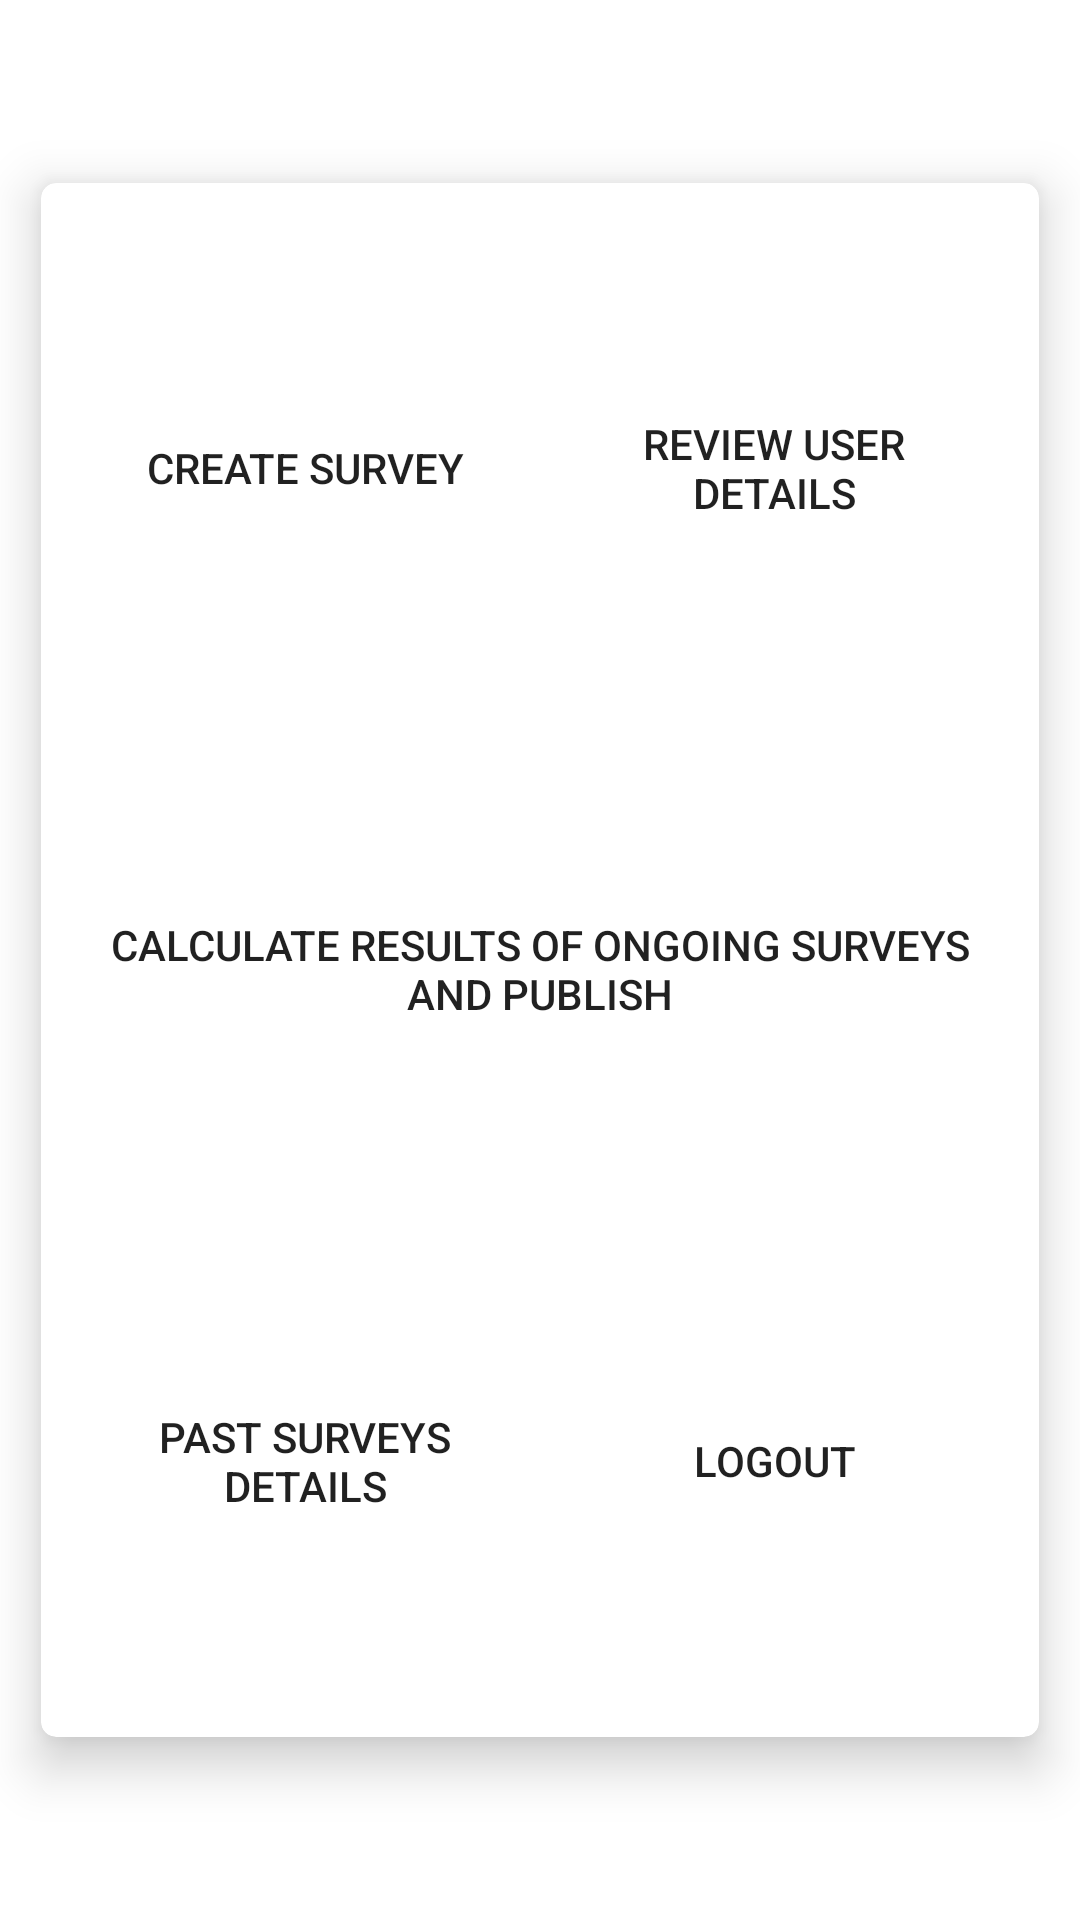

Here is an Android app screen rendered from its layout file. Give the layout XML and the strings, colors and styles it references.
<!-- AndroidManifest.xml: application theme Theme.CrowdSourceApp -->
<!-- res/layout/activity_csa_main.xml -->
<?xml version="1.0" encoding="utf-8"?>
<androidx.constraintlayout.widget.ConstraintLayout xmlns:android="http://schemas.android.com/apk/res/android"
    android:layout_width="match_parent"
    android:layout_height="match_parent"
    xmlns:tools="http://schemas.android.com/tools"
    xmlns:app="http://schemas.android.com/apk/res-auto"
    tools:context=".CSAMainActivity">
    <LinearLayout
        android:layout_width="match_parent"
        android:layout_height="match_parent"
        android:orientation="vertical"
        android:gravity="center_vertical">
        <androidx.cardview.widget.CardView
            android:layout_width="match_parent"
            android:layout_height="wrap_content"
            app:cardElevation="10dp"
            app:contentPadding="10dp"
            app:cardCornerRadius="5dp"
            app:cardMaxElevation="12dp"
            app:cardPreventCornerOverlap="true"
            app:cardUseCompatPadding="true">
            <LinearLayout
                android:layout_width="match_parent"
                android:layout_height="wrap_content"
                android:orientation="vertical">
                <LinearLayout
                    android:layout_width="match_parent"
                    android:layout_height="wrap_content"
                    android:orientation="horizontal">

                    <Button
                        android:id="@+id/makeElectionPage"
                        android:layout_width="0dp"
                        android:layout_height="wrap_content"
                        android:layout_gravity="center"
                        android:layout_margin="10dp"
                        android:layout_weight=".5"
                        android:height="150dp"
                        android:background="@drawable/btn_radius"
                        android:text="Create Survey"
                        app:backgroundTint="#E91E63" />

                    <Button
                        android:id="@+id/reviewVoterDetails"
                        android:layout_width="0dp"
                        android:layout_height="wrap_content"
                        android:layout_gravity="center"
                        android:layout_margin="10dp"
                        android:layout_weight=".5"
                        android:height="150dp"
                        android:background="@drawable/btn_radius"
                        android:text="Review User Details"
                        app:backgroundTint="#9C27B0" />
                </LinearLayout>
                <LinearLayout
                    android:layout_width="match_parent"
                    android:layout_height="wrap_content"
                    android:orientation="horizontal">

                    <Button
                        android:id="@+id/viewAndCalculateResults"
                        android:layout_width="0dp"
                        android:layout_height="wrap_content"
                        android:layout_gravity="center"
                        android:layout_margin="7dp"
                        android:layout_weight=".5"
                        android:height="150dp"
                        android:background="@drawable/btn_radius"
                        android:text="Calculate Results of ongoing Surveys and Publish"
                        app:backgroundTint="#3F51B5" />
                </LinearLayout>
                <LinearLayout
                    android:layout_width="match_parent"
                    android:layout_height="wrap_content"
                    android:orientation="horizontal">

                    <Button
                        android:id="@+id/viewResultsBtn"
                        android:layout_width="0dp"
                        android:layout_height="wrap_content"
                        android:layout_gravity="center"
                        android:layout_margin="7dp"
                        android:layout_weight=".5"
                        android:height="150dp"
                        android:background="@drawable/btn_radius"
                        android:text="Past Surveys Details"
                        app:backgroundTint="#2196F3" />

                    <Button
                        android:id="@+id/logoutECA"
                        android:layout_width="0dp"
                        android:layout_height="wrap_content"
                        android:layout_gravity="center"
                        android:layout_margin="7dp"
                        android:layout_weight=".5"
                        android:height="150dp"
                        android:background="@drawable/btn_radius"
                        android:text="Logout"
                        app:backgroundTint="#03A9F4" />
                </LinearLayout>
            </LinearLayout>
        </androidx.cardview.widget.CardView>
    </LinearLayout>
</androidx.constraintlayout.widget.ConstraintLayout>
<!-- resources referenced by this layout -->
<resources>
  <style name="Theme.CrowdSourceApp" parent="Theme.MaterialComponents.DayNight.DarkActionBar">
          
          <item name="colorPrimary">@color/purple_500</item>
          <item name="colorPrimaryVariant">@color/purple_700</item>
          <item name="colorOnPrimary">@color/white</item>
          
          <item name="colorSecondary">@color/teal_200</item>
          <item name="colorSecondaryVariant">@color/teal_700</item>
          <item name="colorOnSecondary">@color/black</item>
          
          <item name="android:statusBarColor" tools:targetApi="l">?attr/colorPrimaryVariant</item>
          
      </style>
  <color name="purple_500">#FF6200EE</color>
  <color name="purple_700">#FF3700B3</color>
  <color name="white">#FFFFFFFF</color>
  <color name="teal_200">#FF03DAC5</color>
  <color name="teal_700">#FF018786</color>
  <color name="black">#FF000000</color>
</resources>
